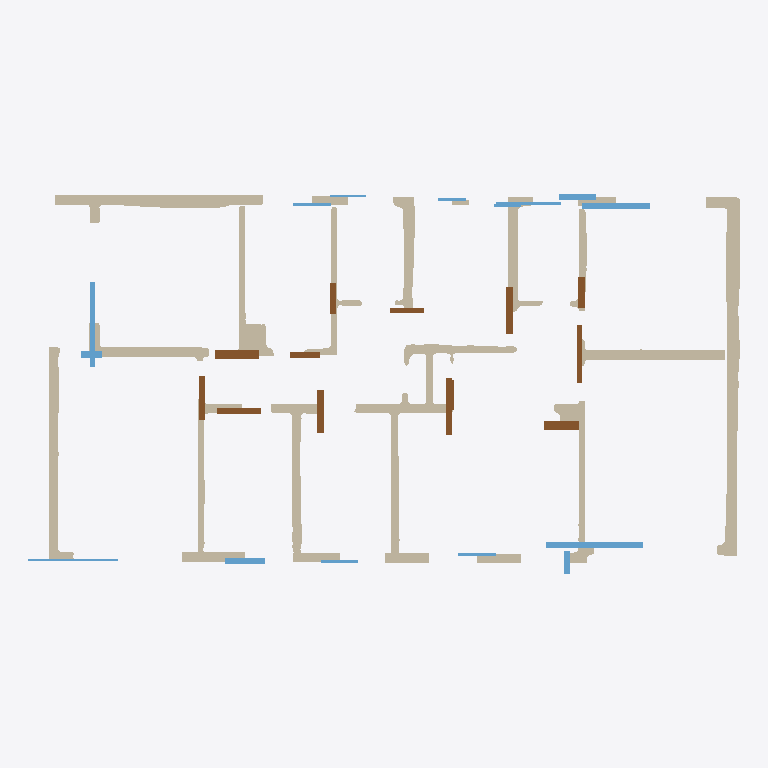
Plan cut of the same IFC building model at storey 'EG' (level 0.00 m, cut at 1.40 m), seen from above with north up, elements coloured by IFC class: 27 walls (beige), 15 windows (light blue), 14 doors (brown). Cut surfaces are drawn darker.
Extent 21.3 m × 11.4 m × 3.0 m (x, y, z). Storeys (1): EG at 0.00 m. Elements (231): 202 IfcWallStandardCase, 15 IfcWindow, 14 IfcDoor.

HEADER;
FILE_DESCRIPTION(('ViewDefinition[DesignTransferView]'),'2;1');
FILE_NAME('/dev/null','2025-11-07T02:42:22+01:00',(),(),'IfcOpenShell 0.7.10','IfcOpenShell 0.7.10','Nobody');
FILE_SCHEMA(('IFC4'));
ENDSEC;
DATA;
#1=IFCPROJECT('1dncRvDb1DHR_mGL5noydh',$,'Bimify Project',$,$,$,$,(#10),#5);
#12=IFCSITE('0oeWCZoBj1qwZ_jeWr1kyz',$,'Site',$,$,#22,$,$,$,$,$,$,$,$);
#13=IFCBUILDING('0BPZsb3395UBAckIxcJgaD',$,'Building',$,$,#27,$,$,$,$,$,$);
#14=IFCBUILDINGSTOREY('3dkAckF$HEmP6X1NTiVXLN',$,'EG',$,$,#32,$,$,$,0.0);
#14103=IFCWALLSTANDARDCASE('21kWtAL1z3PeAgI4LGb69E',$,'Wall_118',$,'ExternalWall',#14220,#14215,$,.STANDARD.);
#554=IFCWALLSTANDARDCASE('1xYQFBzd12dgt8I0$lZyj1',$,'Wall_6',$,'InternalWall',#773,#768,$,.STANDARD.);
#17149=IFCWALLSTANDARDCASE('1nKXddpEL7nQ1A_P8pz6Ff',$,'Wall_145',$,'ExternalWall',#17260,#17255,$,.STANDARD.);
#16109=IFCWALLSTANDARDCASE('38oqMx_1z8$Az5aVTfbUmR',$,'Wall_135',$,'ExternalWall',#16212,#16207,$,.STANDARD.);
#6797=IFCWALLSTANDARDCASE('0wPm7tQHb76heQgFxcxEPz',$,'Wall_39',$,'InternalWall',#6909,#6904,$,.STANDARD.);
#8153=IFCWALLSTANDARDCASE('1T0kPmBfP4XukKinQuQ_B6',$,'Wall_51',$,'InternalWall',#8258,#8253,$,.STANDARD.);
#9900=IFCWALLSTANDARDCASE('0DMbfIDPL6gQKgUnl26rdS',$,'Wall_68',$,'InternalWall',#9988,#9983,$,.STANDARD.);
#9420=IFCWALLSTANDARDCASE('3IzMIbwQrDQ9fwDTad7ITD',$,'Wall_63',$,'ExternalWall',#9515,#9510,$,.STANDARD.);
#8895=IFCWALLSTANDARDCASE('1pYH5N03f00g8F6R9vr6rW',$,'Wall_58',$,'InternalWall',#8999,#8994,$,.STANDARD.);
#13461=IFCWALLSTANDARDCASE('3431wXvLvB3ATcj6nIpZZS',$,'Wall_112',$,'ExternalWall',#13567,#13562,$,.STANDARD.);
#5834=IFCWALLSTANDARDCASE('3v6rWaZNbBh8FdXC6Ud6Br',$,'Wall_30',$,'InternalWall',#5940,#5935,$,.STANDARD.);
#12956=IFCWALLSTANDARDCASE('0OY2XcnEj7$f63L2fJRlN$',$,'Wall_107',$,'InternalWall',#13056,#13051,$,.STANDARD.);
#138=IFCWALLSTANDARDCASE('14W9HA1Mv29Axy1etY3cJO',$,'Wall_2',$,'InternalWall',#241,#236,$,.STANDARD.);
#11058=IFCWALLSTANDARDCASE('0OZoTv4oP9Jx2zxH7k5PwY',$,'Wall_82',$,'InternalWall',#11155,#11150,$,.STANDARD.);
#22861=IFCWINDOW('1_eV$t1Ff1PgceB6EeMqeV',$,'Window',$,$,#24066,#24061,$,$,$,$,$,$);
#11928=IFCWALLSTANDARDCASE('1UUvVpymzBaOqcLt$hrSO6',$,'Wall_93',$,'ExternalWall',#12003,#11998,$,.STANDARD.);
#10698=IFCWALLSTANDARDCASE('1Uwthm2WX6h8gxH4dH2_NG',$,'Wall_77',$,'ExternalWall',#10769,#10764,$,.STANDARD.);
#22851=IFCWINDOW('1uepm3OZ97E9SF6boqBQ9_',$,'Window',$,$,#23966,#23961,$,$,$,$,$,$);
#22811=IFCWINDOW('39OyCL1MXEnftmnoAQoB_9',$,'Window',$,$,#23560,#23555,$,$,$,$,$,$);
#22761=IFCDOOR('3QrJ6Gybz8OuJ4JOxksZjo',$,'Door',$,$,#23066,#23061,$,$,$,$,$,$);
#11352=IFCWALLSTANDARDCASE('0DnZshY1f8JwmO2TVk1t10',$,'Wall_85',$,'ExternalWall',#11423,#11418,$,.STANDARD.);
#11640=IFCWALLSTANDARDCASE('0OkSucD8r5t8LxuVNbU223',$,'Wall_89',$,'ExternalWall',#11711,#11706,$,.STANDARD.);
#22806=IFCDOOR('3tcFCd02509AbE1HvTVJzh',$,'Door',$,$,#23511,#23506,$,$,$,$,$,$);
#22766=IFCDOOR('2jXKZ4KrT0q8P7f1IxK7wE',$,'Door',$,$,#23115,#23110,$,$,$,$,$,$);
#22751=IFCDOOR('1rkkuAfQb6Ih9xYOfrSn6t',$,'Door',$,$,#22968,#22963,$,$,$,$,$,$);
#22856=IFCDOOR('3djPp4MLH25f_WVShFYM05',$,'Door',$,$,#24017,#24012,$,$,$,$,$,$);
#22746=IFCDOOR('2BQNqI0Xr5wwmYAyNoKQHI',$,'Door',$,$,#22919,#22914,$,$,$,$,$,$);
#22776=IFCDOOR('1NKV3FNjL1pB5lH4jnU6d_',$,'Door',$,$,#23213,#23208,$,$,$,$,$,$);
#10434=IFCWALLSTANDARDCASE('3nMvY1CfvEHOo_zG5RNP6T',$,'Wall_74',$,'ExternalWall',#10521,#10516,$,.STANDARD.);
#12308=IFCWALLSTANDARDCASE('3FWkpNMc94vAHnGg$9ieGW',$,'Wall_98',$,'ExternalWall',#12379,#12374,$,.STANDARD.);
#22796=IFCWINDOW('3T4mkp55n4ARLpeQuuLp9o',$,'Window',$,$,#23409,#23404,$,$,$,$,$,$);
#22846=IFCWINDOW('3oncEx07zFwBkdElg3GdIl',$,'Window',$,$,#23915,#23910,$,$,$,$,$,$);
#22791=IFCDOOR('0JCVxyb$rDYgkoaXG3xJuB',$,'Door',$,$,#23360,#23355,$,$,$,$,$,$);
#21285=IFCWALLSTANDARDCASE('3kGYeQsyvDGu3sRPOLTrcC',$,'Wall_188',$,'ExternalWall',#21363,#21358,$,.STANDARD.);
#12596=IFCWALLSTANDARDCASE('1povdFWFLE_xMIJjgUIj1Z',$,'Wall_102',$,'ExternalWall',#12667,#12662,$,.STANDARD.);
#22756=IFCDOOR('1msdIinDnFVwFARQGi$uFY',$,'Door',$,$,#23017,#23012,$,$,$,$,$,$);
#22771=IFCDOOR('1Eyz0WcOv8wg2mQ9z9glG8',$,'Door',$,$,#23164,#23159,$,$,$,$,$,$);
#22836=IFCWINDOW('1Hlm7gUvfCQ9SGG7OYiP7N',$,'Window',$,$,#23813,#23808,$,$,$,$,$,$);
#22786=IFCDOOR('2PY1EZmXv1AQP4Pq2yraU_',$,'Door',$,$,#23311,#23306,$,$,$,$,$,$);
#22781=IFCDOOR('2U2KyNCmfDAux3Uy9hEA3m',$,'Door',$,$,#23262,#23257,$,$,$,$,$,$);
#22886=IFCWINDOW('1QwbjMix1EnPuGjiYHXMNS',$,'Window',$,$,#24319,#24314,$,$,$,$,$,$);
#22826=IFCWINDOW('0Qk8We$dP28Rzlxf2FZys8',$,'Window',$,$,#23713,#23708,$,$,$,$,$,$);
#19554=IFCWALLSTANDARDCASE('388QUnR$bFWOz_wMsVAFBf',$,'Wall_167',$,'ExternalWall',#19627,#19622,$,.STANDARD.);
#22831=IFCDOOR('0AOz92ga58LucvoxKrp295',$,'Door',$,$,#23764,#23759,$,$,$,$,$,$);
#22821=IFCWINDOW('38lOnV_2n6afxdbizQeZ8O',$,'Window',$,$,#23662,#23657,$,$,$,$,$,$);
#22816=IFCWINDOW('20X$SbfB17SvrMjYyHm23q',$,'Window',$,$,#23611,#23606,$,$,$,$,$,$);
#22876=IFCWINDOW('2Ntfv9c8z1MQ0h_ZbDlVAa',$,'Window',$,$,#24217,#24212,$,$,$,$,$,$);
#22801=IFCWINDOW('2h88UGg3rCO8sep3V4Isuc',$,'Window',$,$,#23460,#23455,$,$,$,$,$,$);
#22881=IFCWINDOW('0D2uU3oDH7bwIpT8MsQ7eC',$,'Window',$,$,#24268,#24263,$,$,$,$,$,$);
#22866=IFCWINDOW('1kQmfoT4f3U9VxRIimDLOS',$,'Window',$,$,#24117,#24112,$,$,$,$,$,$);
#22841=IFCWINDOW('2nz5qQ91T33RObu$Yz6Irc',$,'Window',$,$,#23864,#23859,$,$,$,$,$,$);
#21522=IFCWALLSTANDARDCASE('0TRFo0LRH04Ba_PZe9YpTg',$,'Wall_191',$,'ExternalWall',#21593,#21588,$,.STANDARD.);
#18717=IFCWALLSTANDARDCASE('3bGe3wsBP6afSNuPnEc5Bx',$,'Wall_159',$,'InternalWall',#18825,#18820,$,.STANDARD.);
#22871=IFCDOOR('35Y5BU$eXD5hYWOCMGSJMJ',$,'Door',$,$,#24168,#24163,$,$,$,$,$,$);
#242=IFCWALLSTANDARDCASE('3qDk1oQ3P0qgJB$5cKXbTB',$,'Wall_3',$,'InternalWall',#345,#340,$,.STANDARD.);
#21810=IFCWALLSTANDARDCASE('0DJ$twCHb0jusDRqADJsrM',$,'Wall_195',$,'ExternalWall',#21926,#21921,$,.STANDARD.);
ENDSEC;